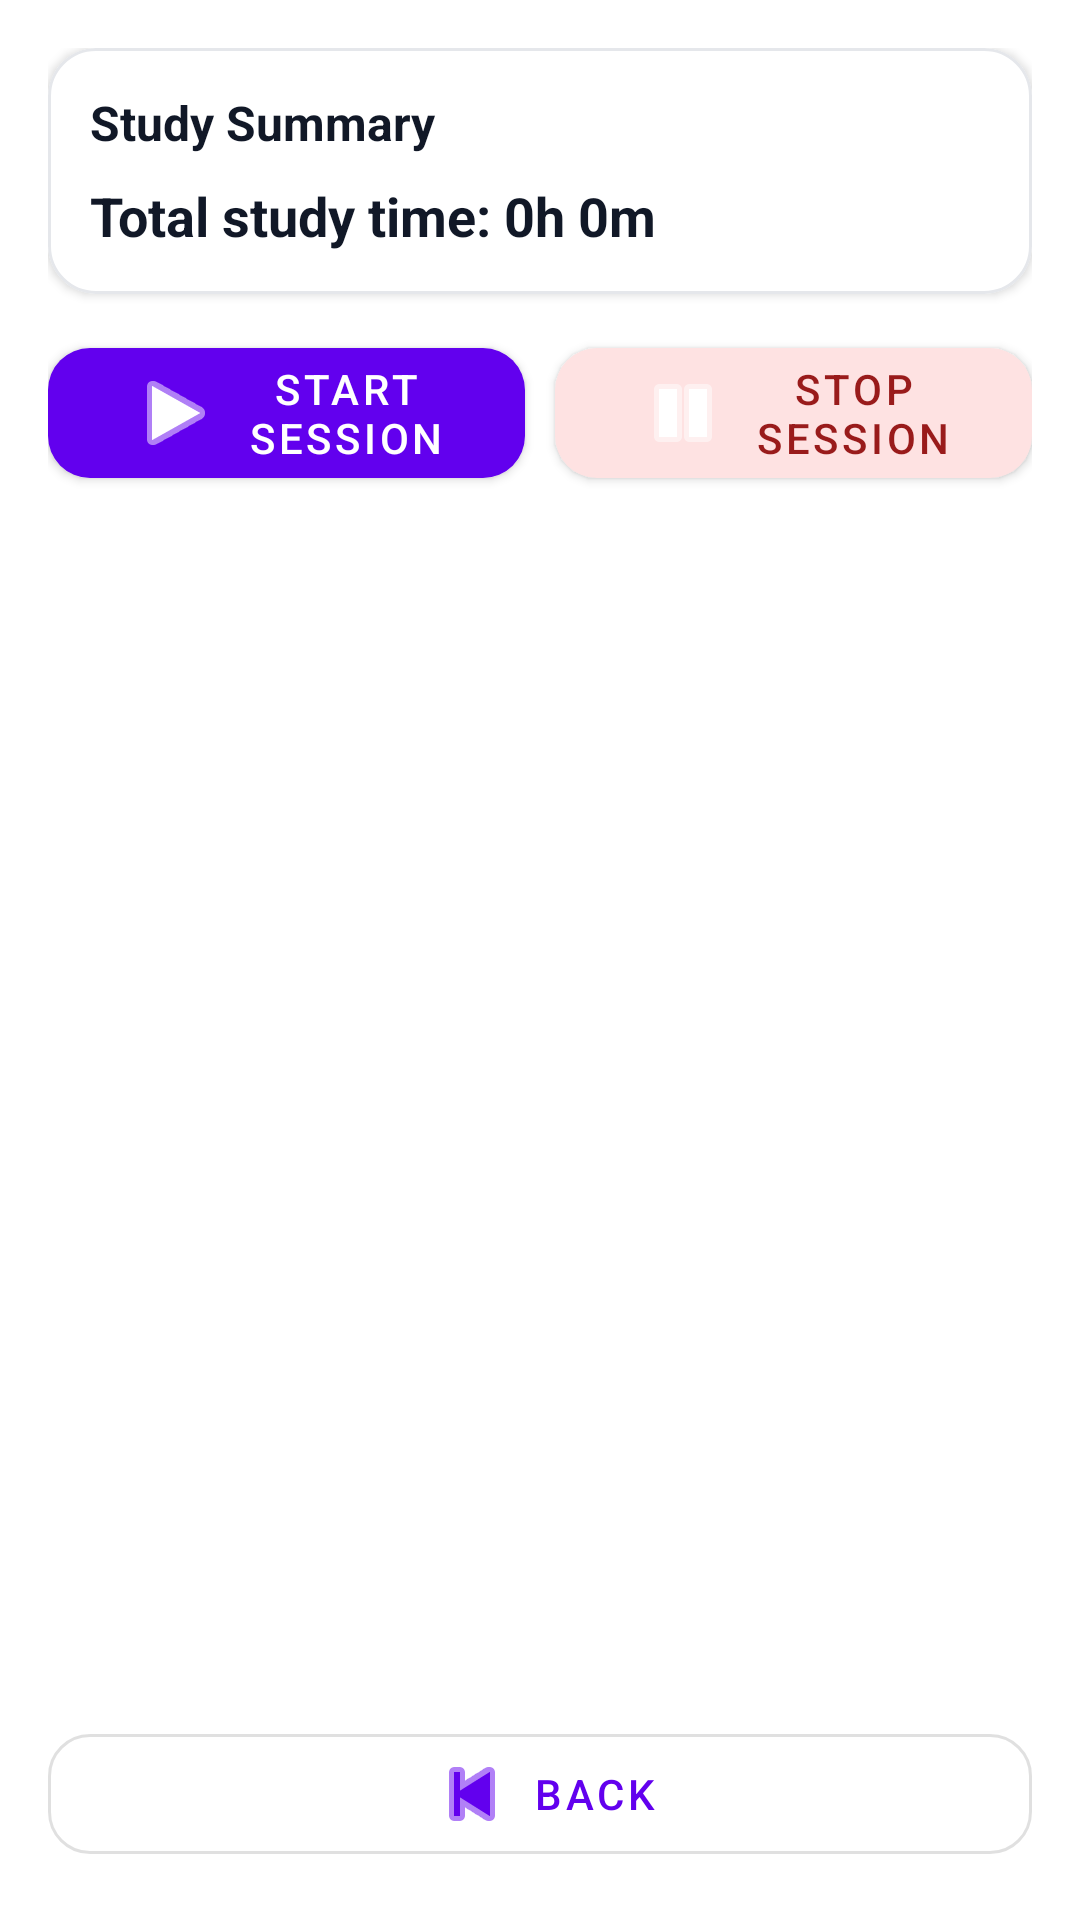

Here is an Android app screen rendered from its layout file. Give the layout XML and the strings, colors and styles it references.
<!-- AndroidManifest.xml: application theme Theme.StudentTaskManagement -->
<!-- res/layout/activity_study_session.xml -->
<?xml version="1.0" encoding="utf-8"?>
<androidx.coordinatorlayout.widget.CoordinatorLayout
    xmlns:android="http://schemas.android.com/apk/res/android"
    xmlns:app="http://schemas.android.com/apk/res-auto"
    android:layout_width="match_parent"
    android:layout_height="match_parent"
    android:background="?android:colorBackground">

    <LinearLayout
        android:layout_width="match_parent"
        android:layout_height="match_parent"
        android:orientation="vertical"
        android:padding="16dp">

        
        <com.google.android.material.card.MaterialCardView
            android:layout_width="match_parent"
            android:layout_height="wrap_content"
            app:cardCornerRadius="16dp"
            app:cardElevation="2dp"
            app:strokeWidth="1dp"
            app:strokeColor="#E5E7EB">

            <LinearLayout
                android:layout_width="match_parent"
                android:layout_height="wrap_content"
                android:orientation="vertical"
                android:padding="14dp">

                <TextView
                    android:layout_width="wrap_content"
                    android:layout_height="wrap_content"
                    android:text="Study Summary"
                    android:textStyle="bold"
                    android:textSize="16sp"
                    android:textColor="#111827"/>

                <TextView
                    android:id="@+id/textViewTotalStudyTime"
                    android:layout_width="match_parent"
                    android:layout_height="wrap_content"
                    android:text="Total study time: 0h 0m"
                    android:textSize="18sp"
                    android:textStyle="bold"
                    android:layout_marginTop="8dp"
                    android:textColor="#111827"/>

            </LinearLayout>
        </com.google.android.material.card.MaterialCardView>

        
        <LinearLayout
            android:layout_width="match_parent"
            android:layout_height="wrap_content"
            android:orientation="horizontal"
            android:layout_marginTop="12dp">

            <com.google.android.material.button.MaterialButton
                android:id="@+id/buttonStartStudySession"
                android:layout_width="0dp"
                android:layout_height="wrap_content"
                android:layout_weight="1"
                android:text="Start Session"
                app:icon="@android:drawable/ic_media_play"
                app:iconGravity="textStart"
                app:cornerRadius="14dp" />

            <com.google.android.material.button.MaterialButton
                android:id="@+id/buttonStopStudySession"
                android:layout_width="0dp"
                android:layout_height="wrap_content"
                android:layout_weight="1"
                android:layout_marginStart="10dp"
                android:text="Stop Session"
                app:icon="@android:drawable/ic_media_pause"
                app:iconGravity="textStart"
                app:cornerRadius="14dp"
                app:backgroundTint="#FEE2E2"
                android:textColor="#991B1B"/>
        </LinearLayout>

        
        <androidx.recyclerview.widget.RecyclerView
            android:id="@+id/recyclerViewStudySessions"
            android:layout_width="match_parent"
            android:layout_height="0dp"
            android:layout_weight="1"
            android:layout_marginTop="12dp"
            android:clipToPadding="false"
            android:paddingBottom="12dp"/>


        <com.google.android.material.button.MaterialButton
            android:id="@+id/buttonBack"
            style="@style/Widget.MaterialComponents.Button.OutlinedButton"
            android:layout_width="match_parent"
            android:layout_height="wrap_content"
            android:layout_marginTop="8dp"
            android:text="Back"
            app:icon="@android:drawable/ic_media_previous"
            app:iconGravity="textStart"
            app:cornerRadius="14dp"/>

        
        <LinearLayout
            android:id="@+id/layoutEmptyState"
            android:layout_width="match_parent"
            android:layout_height="0dp"
            android:layout_weight="1"
            android:gravity="center"
            android:orientation="vertical"
            android:padding="24dp"
            android:visibility="gone">

            <ImageView
                android:layout_width="72dp"
                android:layout_height="72dp"
                android:src="@android:drawable/ic_menu_recent_history"
                android:alpha="0.7"
                android:contentDescription="Empty" />

            <TextView
                android:layout_width="wrap_content"
                android:layout_height="wrap_content"
                android:text="No study sessions yet"
                android:textStyle="bold"
                android:textSize="18sp"
                android:layout_marginTop="14dp"/>

            <TextView
                android:layout_width="wrap_content"
                android:layout_height="wrap_content"
                android:text="Start your first session to track your study time."
                android:layout_marginTop="6dp"
                android:gravity="center"
                android:textAlignment="center"/>

            <com.google.android.material.button.MaterialButton
                android:id="@+id/buttonStartFirstSession"
                android:layout_width="wrap_content"
                android:layout_height="wrap_content"
                android:text="Start session"
                android:layout_marginTop="14dp"
                app:cornerRadius="14dp"/>
        </LinearLayout>

    </LinearLayout>

</androidx.coordinatorlayout.widget.CoordinatorLayout>
<!-- resources referenced by this layout -->
<resources>
  <style name="Theme.StudentTaskManagement" parent="Theme.MaterialComponents.DayNight.NoActionBar">
          
          <item name="colorPrimary">@color/purple_500</item>
          <item name="colorPrimaryVariant">@color/purple_700</item>
          <item name="colorOnPrimary">@android:color/white</item>
  
          <item name="colorSecondary">@color/teal_200</item>
          <item name="colorOnSecondary">@android:color/black</item>
  
          
          <item name="android:windowBackground">@color/splash_background</item>
          <item name="android:statusBarColor">?attr/colorPrimaryVariant</item>
      </style>
  <color name="splash_background">#121212</color>
  <!-- not gathered from this repository: default colours our renderer supplied (Android Studio template values) -->
  <color name="purple_500">#FF6200EE</color>
  <color name="purple_700">#FF3700B3</color>
  <color name="teal_200">#FF03DAC5</color>
</resources>
